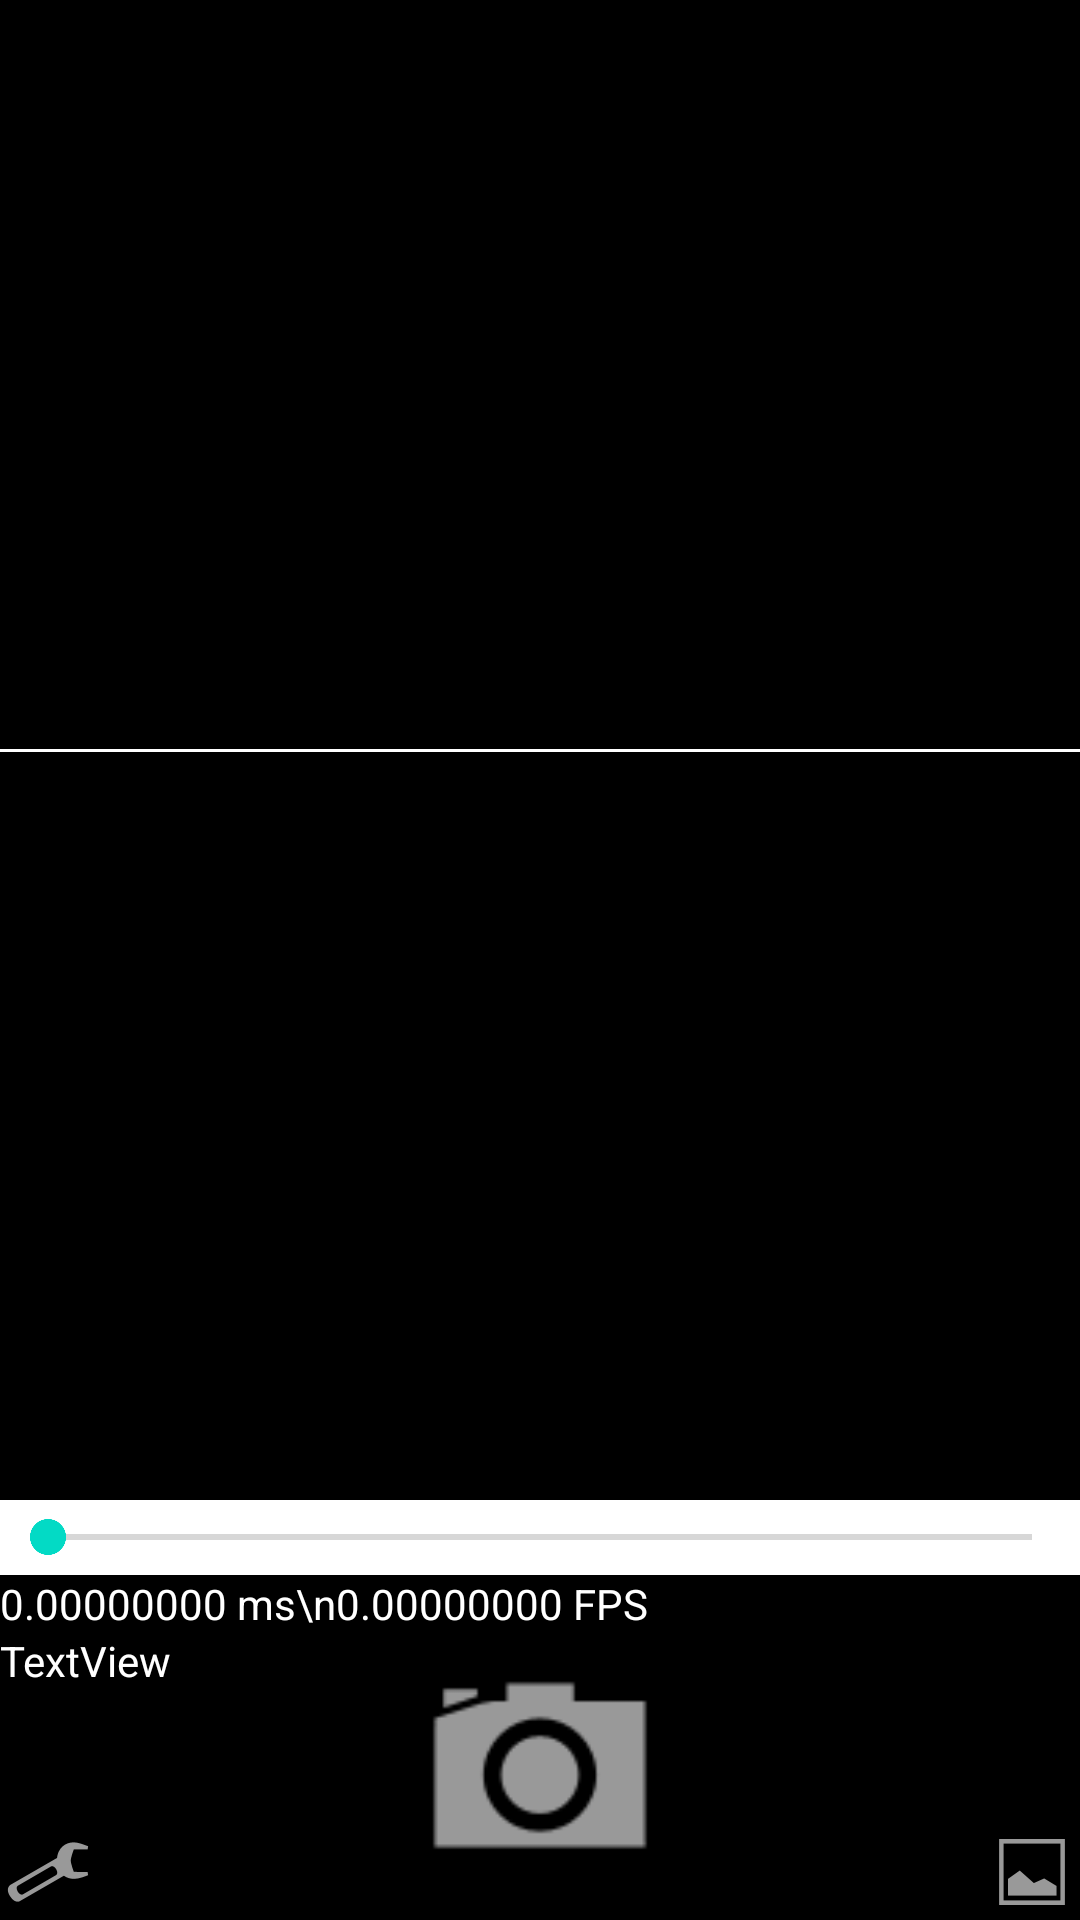

Here is an Android app screen rendered from its layout file. Give the layout XML and the strings, colors and styles it references.
<!-- AndroidManifest.xml: application theme AppTheme -->
<!-- res/layout/activity_main.xml -->
<?xml version="1.0" encoding="utf-8"?>
<androidx.constraintlayout.widget.ConstraintLayout xmlns:android="http://schemas.android.com/apk/res/android"
    xmlns:app="http://schemas.android.com/apk/res-auto"
    xmlns:tools="http://schemas.android.com/tools"
    android:layout_width="match_parent"
    android:layout_height="match_parent"
    android:background="#000000"
    tools:context=".MainActivity">

    <androidx.constraintlayout.widget.ConstraintLayout
        android:id="@+id/viewFinderLayout"
        android:layout_width="match_parent"
        android:layout_height="wrap_content"
        app:layout_constraintEnd_toEndOf="parent"
        app:layout_constraintTop_toTopOf="parent">

        <TextureView
            android:id="@+id/textureView"
            android:layout_width="match_parent"
            android:layout_height="500dp"
            app:layout_constraintEnd_toEndOf="parent"
            app:layout_constraintTop_toTopOf="parent" />

        <ImageView
            android:id="@+id/overlayImageView"
            android:layout_width="match_parent"
            android:layout_height="0dp"
            app:layout_constraintBottom_toBottomOf="parent"
            app:layout_constraintEnd_toEndOf="parent"
            app:layout_constraintStart_toStartOf="parent"
            app:layout_constraintTop_toTopOf="parent"
            android:scaleType="fitCenter"/>

        <View
            android:id="@+id/photoLevelView"
            android:layout_width="match_parent"
            android:layout_height="1dp"
            android:background="#FFF"
            app:layout_constraintBottom_toBottomOf="parent"
            app:layout_constraintEnd_toEndOf="parent"
            app:layout_constraintStart_toStartOf="parent"
            app:layout_constraintTop_toTopOf="parent"/>

        <View
            android:id="@+id/trueLevelView"
            android:layout_width="match_parent"
            android:layout_height="1dp"
            android:background="#FFF"
            app:layout_constraintBottom_toBottomOf="parent"
            app:layout_constraintEnd_toEndOf="parent"
            app:layout_constraintStart_toStartOf="parent"
            app:layout_constraintTop_toTopOf="parent"/>

    </androidx.constraintlayout.widget.ConstraintLayout>

    <TextView
        android:id="@+id/debugFPStv"
        android:layout_width="wrap_content"
        android:layout_height="wrap_content"
        android:text="0.00000000 ms\n0.00000000 FPS"
        android:textColor="@android:color/white"
        app:layout_constraintStart_toStartOf="parent"
        app:layout_constraintTop_toBottomOf="@+id/overlayTransparencySeekBar" />

    <TextView
        android:id="@+id/debugGPStv"
        android:layout_width="wrap_content"
        android:layout_height="wrap_content"
        android:text="TextView"
        android:textColor="@android:color/white"
        app:layout_constraintStart_toStartOf="parent"
        app:layout_constraintTop_toBottomOf="@+id/debugFPStv" />

    <ImageButton
        android:id="@+id/ProjectsButton"
        android:layout_width="wrap_content"
        android:layout_height="wrap_content"
        android:onClick="openProjects"
        app:layout_constraintBottom_toBottomOf="parent"
        app:layout_constraintEnd_toEndOf="parent"
        app:srcCompat="@android:drawable/ic_menu_gallery"
        android:background="@null"/>

    <ImageButton
        android:id="@+id/imageButton"
        android:layout_width="wrap_content"
        android:layout_height="wrap_content"
        app:layout_constraintBottom_toBottomOf="parent"
        app:layout_constraintStart_toStartOf="parent"
        app:srcCompat="@android:drawable/ic_menu_preferences"
        android:background="@null"/>

    <ImageButton
        android:id="@+id/PhotoButton"
        android:layout_width="100dp"
        android:layout_height="100dp"
        android:onClick="takePhoto"
        app:layout_constraintBottom_toBottomOf="parent"
        app:layout_constraintEnd_toEndOf="parent"
        app:layout_constraintStart_toStartOf="parent"
        app:srcCompat="@android:drawable/ic_menu_camera"
        android:background="@null"
        android:scaleType="fitCenter"/>

    <SeekBar
        android:id="@+id/overlayTransparencySeekBar"
        style="@android:style/Widget.DeviceDefault"
        android:layout_width="match_parent"
        android:layout_height="25dp"
        app:layout_constraintEnd_toEndOf="parent"
        app:layout_constraintStart_toStartOf="parent"
        app:layout_constraintTop_toBottomOf="@+id/viewFinderLayout"
        android:background="#FFFFFF"/>

    <FrameLayout
        android:layout_width="100dp"
        android:layout_height="100dp"
        app:layout_constraintBottom_toBottomOf="parent"
        app:layout_constraintEnd_toEndOf="parent"
        app:layout_constraintStart_toStartOf="parent"
        app:layout_constraintTop_toBottomOf="@+id/overlayTransparencySeekBar">

        <ImageView
            android:id="@+id/compassFaceView"
            android:layout_width="wrap_content"
            android:layout_height="wrap_content" />

        <ImageView
            android:id="@+id/blueArrow"
            android:layout_width="wrap_content"
            android:layout_height="wrap_content" />
    </FrameLayout>

</androidx.constraintlayout.widget.ConstraintLayout>
<!-- resources referenced by this layout -->
<resources>
  <style name="AppTheme" parent="Theme.AppCompat.Light.DarkActionBar">
          
          <item name="colorPrimary">@color/colorPrimary</item>
          <item name="colorPrimaryDark">@color/colorPrimaryDark</item>
          <item name="colorAccent">@color/colorAccent</item>
          <item name="android:windowBackground">@color/activityBackground</item>
      </style>
  <color name="colorPrimary">#6200EE</color>
  <color name="colorPrimaryDark">#3700B3</color>
  <color name="colorAccent">#03DAC5</color>
  <color name="activityBackground">#000000</color>
</resources>
